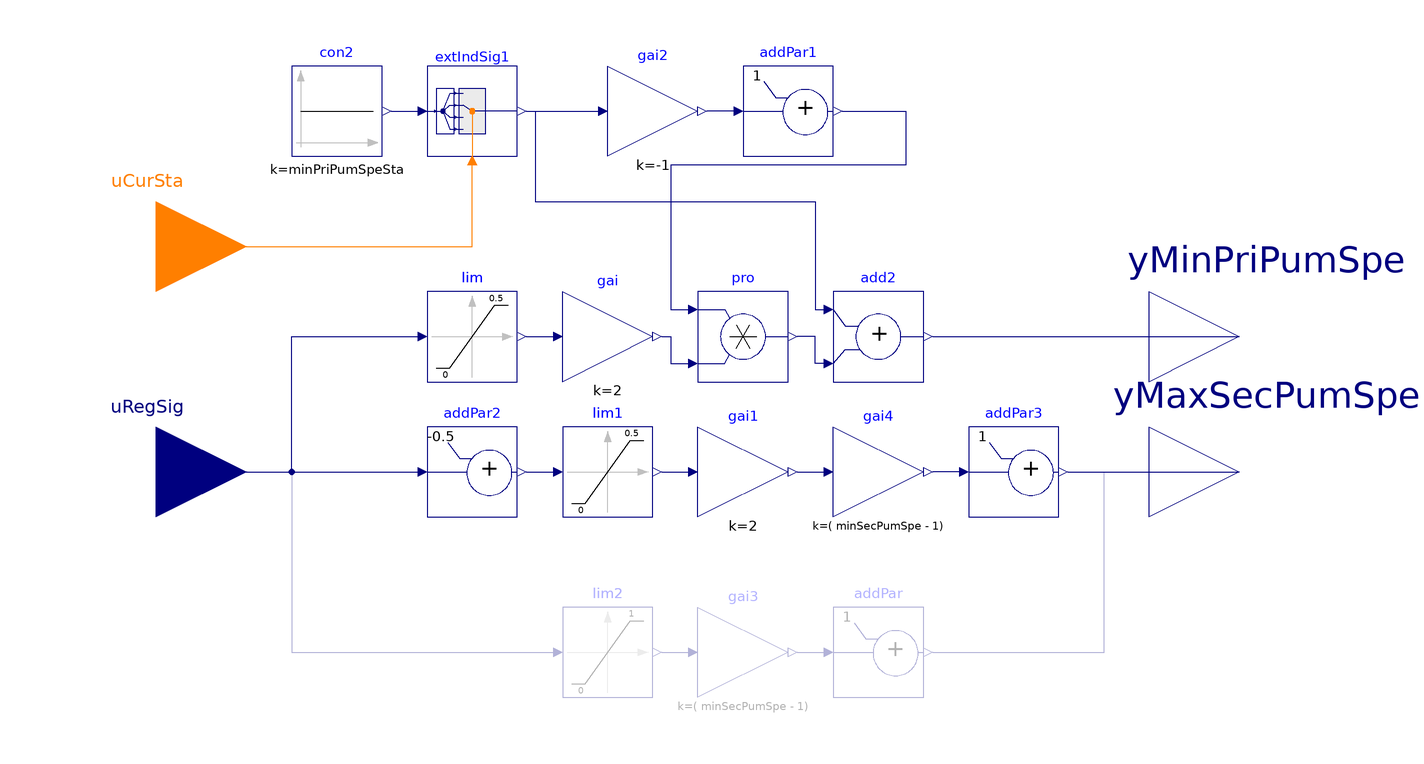

The Modelica model whose source follows is shown above as a component diagram (icons at their Placement, wires along their Line points).

block PumpSpeedLimits
    "Sequence to calculate pump speed limits from regulation signal"

  parameter Boolean have_varPriPum = true
    "True: Variable speed pumps in primary loop; False: Constant speed pumps in primary loop";

  parameter Integer nSta = 5
    "Number of stages"
    annotation(Evaluate=true,Dialog(enable=have_varPriPum));

  parameter Real minSecPumSpe(
    final unit="1",
    final displayUnit="1",
    final min=0,
    final max=1) = 0
    "Minimum secondary pump speed";

  parameter Real minPriPumSpeSta[nSta](
    final unit="1",
    final displayUnit="1",
    final min=0,
    final max=1) = {0,0,0,0,0}
    "Vector of minimum primary pump speed for each stage"
    annotation(Evaluate=true,Dialog(enable=have_varPriPum));

  Buildings.Controls.OBC.CDL.Interfaces.IntegerInput uCurSta if have_varPriPum
    "Current stage"
    annotation (Placement(transformation(extent={{-140,30},{-100,70}}),
      iconTransformation(extent={{-140,30},{-100,70}})));

  Buildings.Controls.OBC.CDL.Interfaces.RealInput uRegSig(
    final unit="K",
    final displayUnit="K",
    final quantity="ThermodynamicTemperature")
    "Regulation signal from proportional regulator"
    annotation (Placement(transformation(extent={{-140,-20},{-100,20}}),
      iconTransformation(extent={{-140,-70},{-100,-30}})));

  Buildings.Controls.OBC.CDL.Interfaces.RealOutput yMinPriPumSpe(
    final unit="1",
    final displayUnit="1",
    final min=0,
    final max=1) if have_varPriPum
    "Minimum allowed primary pump speed"
    annotation (Placement(transformation(extent={{100,10},{140,50}}),
      iconTransformation(extent={{100,30},{140,70}})));

  Buildings.Controls.OBC.CDL.Interfaces.RealOutput yMaxSecPumSpe(
    final unit="1",
    final displayUnit="1",
    final min=0,
    final max=1)
    "Maximum allowed secondary pump speed"
    annotation (Placement(transformation(extent={{100,-20},{140,20}}),
      iconTransformation(extent={{100,-70},{140,-30}})));

  Buildings.Controls.OBC.CDL.Continuous.MultiplyByParameter gai2(k=-1) if
    have_varPriPum
                "Negate signal for subtraction"
    annotation (Placement(transformation(extent={{-20,70},{0,90}})));
  Buildings.Controls.OBC.CDL.Continuous.MultiplyByParameter gai3(k=(
        minSecPumSpe - 1)) if not have_varPriPum "Normalize signal"
    annotation (Placement(transformation(extent={{0,-50},{20,-30}})));
  Buildings.Controls.OBC.CDL.Continuous.MultiplyByParameter gai4(k=(
        minSecPumSpe - 1)) if have_varPriPum "Normalize signal"
    annotation (Placement(transformation(extent={{30,-10},{50,10}})));
protected
  Buildings.Controls.OBC.CDL.Continuous.AddParameter addPar2(
    final p=-0.5) if have_varPriPum
    "Extract secondary pump signal from regulation signal"
    annotation (Placement(transformation(extent={{-60,-10},{-40,10}})));

  Buildings.Controls.OBC.CDL.Continuous.Limiter lim1(
    final uMax=0.5,
    final uMin=0) if have_varPriPum
    "Limit signal between 0 and 0.5"
    annotation (Placement(transformation(extent={{-30,-10},{-10,10}})));

  Buildings.Controls.OBC.CDL.Continuous.MultiplyByParameter gai1(
    final k=2) if have_varPriPum
    "Multiply signal by 2"
    annotation (Placement(transformation(extent={{0,-10},{20,10}})));

  Buildings.Controls.OBC.CDL.Continuous.AddParameter addPar3(
    final p=1) if have_varPriPum
    "Generate secondary pump setpoint signal from regulation signal"
    annotation (Placement(transformation(extent={{60,-10},{80,10}})));

  Buildings.Controls.OBC.CDL.Continuous.AddParameter addPar(
    final p=1) if not have_varPriPum
    "Generate secondary pump setpoint signal from regulation signal"
    annotation (Placement(transformation(extent={{30,-50},{50,-30}})));

  Buildings.Controls.OBC.CDL.Continuous.Limiter lim2(
    final uMax=1,
    final uMin=0) if not have_varPriPum
    "Limit signal between 0 and 1"
    annotation (Placement(transformation(extent={{-30,-50},{-10,-30}})));

  Buildings.Controls.OBC.CDL.Continuous.Limiter lim(
    final uMax=0.5,
    final uMin=0) if have_varPriPum
    "Limit signal between 0 and 0.5"
    annotation (Placement(transformation(extent={{-60,20},{-40,40}})));

  Buildings.Controls.OBC.CDL.Continuous.MultiplyByParameter gai(
    final k=2) if have_varPriPum
    "Multiply signal by 2"
    annotation (Placement(transformation(extent={{-30,20},{-10,40}})));

  Buildings.Controls.OBC.CDL.Continuous.Multiply pro if have_varPriPum
    "Normalize regulation signal in terms of pump speed"
    annotation (Placement(transformation(extent={{0,20},{20,40}})));

  Buildings.Controls.OBC.CDL.Continuous.Add add2 if have_varPriPum
    "Add minimum pump speed value to normalized regulation signal"
    annotation (Placement(transformation(extent={{30,20},{50,40}})));

  Buildings.Controls.OBC.CDL.Continuous.AddParameter addPar1(
    final p=1) if have_varPriPum
    "Subtract minimum primary pump speed from 1"
    annotation (Placement(transformation(extent={{10,70},{30,90}})));

  Buildings.Controls.OBC.CDL.Routing.RealExtractor extIndSig1(
    final nin=nSta) if have_varPriPum
    "Identify minimum primary pump speed for current stage"
    annotation (Placement(transformation(extent={{-60,70},{-40,90}})));

  Buildings.Controls.OBC.CDL.Continuous.Sources.Constant con2[nSta](
    final k=minPriPumSpeSta) if have_varPriPum
    "Source signal for B-MinPriPumpSpdStage"
    annotation (Placement(transformation(extent={{-90,70},{-70,90}})));

equation

  connect(uRegSig, addPar2.u) annotation (Line(points={{-120,0},{-62,0}},
                     color={0,0,127}));

  connect(addPar2.y, lim1.u)
    annotation (Line(points={{-38,0},{-32,0}},   color={0,0,127}));

  connect(lim1.y, gai1.u)
    annotation (Line(points={{-8,0},{-2,0}}, color={0,0,127}));

  connect(addPar3.y, yMaxSecPumSpe) annotation (Line(points={{82,0},{120,0}},
                       color={0,0,127}));

  connect(addPar.y, yMaxSecPumSpe) annotation (Line(points={{52,-40},{90,-40},{90,
          0},{120,0}}, color={0,0,127}));

  connect(uRegSig, lim2.u) annotation (Line(points={{-120,0},{-90,0},{-90,-40},{
          -32,-40}}, color={0,0,127}));

  connect(uRegSig, lim.u) annotation (Line(points={{-120,0},{-90,0},{-90,30},{-62,
          30}}, color={0,0,127}));

  connect(lim.y, gai.u)
    annotation (Line(points={{-38,30},{-32,30}}, color={0,0,127}));

  connect(con2.y, extIndSig1.u)
    annotation (Line(points={{-68,80},{-62,80}}, color={0,0,127}));

  connect(add2.u2, pro.y) annotation (Line(points={{28,24},{26,24},{26,30},{22,30}},
        color={0,0,127}));

  connect(gai.y, pro.u2) annotation (Line(points={{-8,30},{-6,30},{-6,24},{-2,24}},
        color={0,0,127}));

  connect(uCurSta, extIndSig1.index)
    annotation (Line(points={{-120,50},{-50,50},{-50,68}}, color={255,127,0}));

  connect(add2.y, yMinPriPumSpe)
    annotation (Line(points={{52,30},{120,30}}, color={0,0,127}));

  connect(addPar1.y, pro.u1) annotation (Line(points={{32,80},{46,80},{46,68},{-6,
          68},{-6,36},{-2,36}},
                   color={0,0,127}));
  connect(extIndSig1.y, add2.u1) annotation (Line(points={{-38,80},{-36,80},{
          -36,60},{26,60},{26,36},{28,36}}, color={0,0,127}));
  connect(addPar1.u, gai2.y)
    annotation (Line(points={{8,80},{2,80}}, color={0,0,127}));
  connect(extIndSig1.y, gai2.u)
    annotation (Line(points={{-38,80},{-22,80}}, color={0,0,127}));
  connect(lim2.y, gai3.u)
    annotation (Line(points={{-8,-40},{-2,-40}}, color={0,0,127}));
  connect(gai3.y, addPar.u)
    annotation (Line(points={{22,-40},{28,-40}}, color={0,0,127}));
  connect(addPar3.u, gai4.y)
    annotation (Line(points={{58,0},{52,0}}, color={0,0,127}));
  connect(gai1.y, gai4.u)
    annotation (Line(points={{22,0},{28,0}}, color={0,0,127}));
  annotation (defaultComponentName="pumSpeLim",
    Icon(graphics={
      Rectangle(
        extent={{-100,100},{100,-100}},
        lineColor={0,0,0},
        fillColor={255,255,255},
        fillPattern=FillPattern.Solid,
        lineThickness=0.1),
      Rectangle(
        extent={{-100,100},{100,-100}},
        lineColor={28,108,200},
        fillColor={255,255,255},
        fillPattern=FillPattern.Solid,
        lineThickness=5,
        borderPattern=BorderPattern.Raised),
      Text(
        extent={{-120,146},{100,108}},
        lineColor={0,0,255},
        textString="%name"),
      Ellipse(
        extent={{-80,80},{80,-80}},
        lineColor={28,108,200},
        fillColor={170,255,213},
        fillPattern=FillPattern.Solid)},
      coordinateSystem(
        preserveAspectRatio=false,
        extent={{-100,-100},{100,100}})),
  Diagram(
    coordinateSystem(preserveAspectRatio=false,
    extent={{-100,-100},{100,100}})),
  Documentation(
    info="<html>
    <p>
    Block that generates pump speed limits for condensation control
    in non-condensing boilers according to RP-1711, March, 2020 draft, sections
    5.3.5.3, 5.3.5.4, 5.3.5.5 and 5.3.5.6.
    </p>
    <p>
    The maximum allowed secondary pump speed <code>yMaxSecPumSpe</code> is calculated
    as follows:
    <ol>
    <li>
    if the primary pumps are constant speed <code>have_varPriPum=false</code>, 
    <code>yMaxSecPumSpe</code> is reset from 100% pump speed at 0% of regulation
    signal <code>uRegSig</code> to minimum pump speed <code>minSecPumSpe</code>
    at 100% of <code>uRegSig</code>.    
    </li>
    <li>
    if the primary pumps are variable speed <code>have_varPriPum=true</code>,
    <code>yMaxSecPumSpe</code> is reset from 100% pump speed at 50% of <code>uRegSig</code>
    to <code>minSecPumSpe</code> at 100% of <code>uRegSig</code>.
    </li>
    </ol>
    </p>
    <p>
    If <code>have_varPriPum=true</code>, the minimum allowed primary pump speed
    <code>yMinPriPumSpe</code> is calculated as follows:
    <ul>
    <li>
    <code>yMinPriPumSpe</code> is reset from <code>minPriPumSpeSta</code> at 0%
    of <code>uRegSig</code> to 100% pump speed at 100% of <code>uRegSig</code>.
    </li>
    </ul>
    </p>
    <p align=\"center\">
    <img alt=\"Validation plot for ValvePosition\"
    src=\"modelica://Buildings/Resources/Images/Controls/OBC/ASHRAE/PrimarySystem/BoilerPlant/SetPoints/Subsequences/PumpSpeedLimits.png\"/>
    <br/>
    Validation plot generated from model <a href=\"modelica://Buildings.Controls.OBC.ASHRAE.PrimarySystem.BoilerPlant.SetPoints.Subsequences.Validation.PumpSpeedLimits\">
    Buildings.Controls.OBC.ASHRAE.PrimarySystem.BoilerPlant.SetPoints.Subsequences.Validation.PumpSpeedLimits</a>.
    </p>
    </html>",
    revisions="<html>
    <ul>
    <li>
    July 22, 2020, by Karthik Devaprasad:<br/>
    First implementation.
    </li>
    </ul>
    </html>"));
end PumpSpeedLimits;